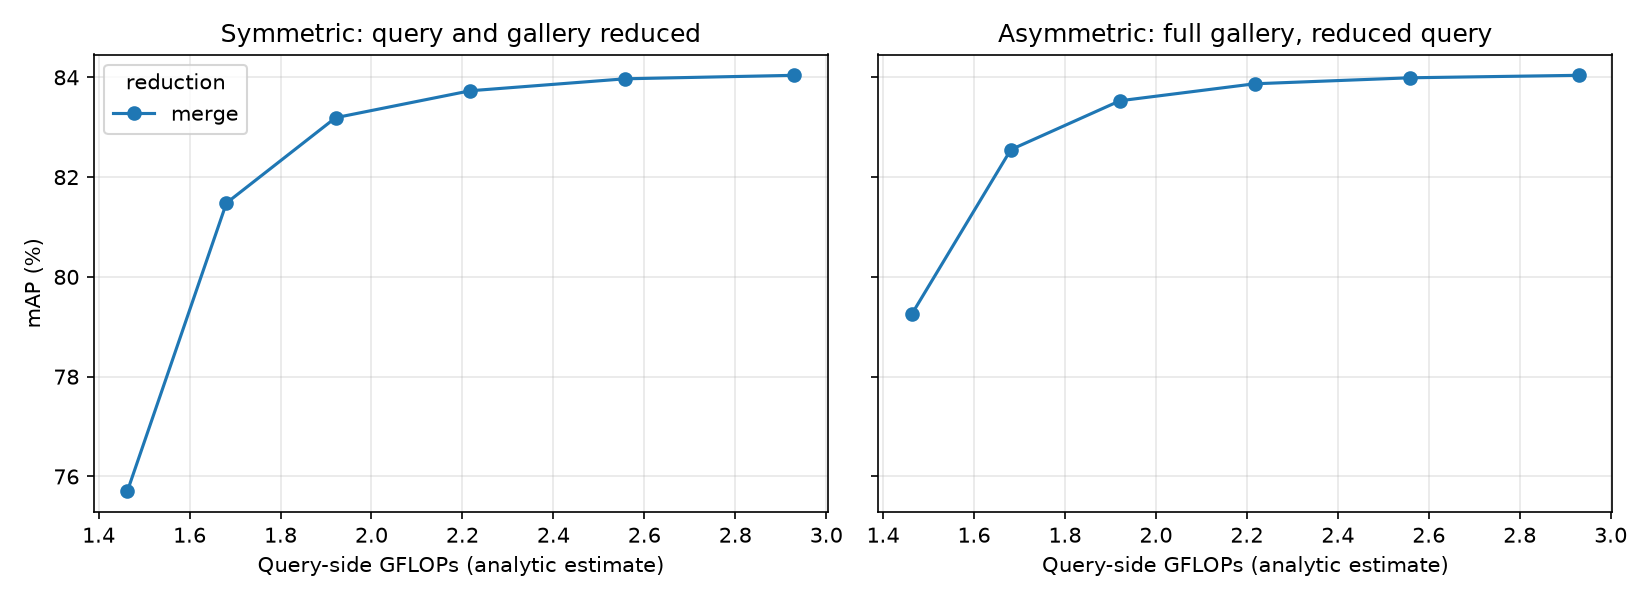

Values plotted in this chart, from the file beside it:
mode, keep, final_tokens, gflops, img_s, sym_mAP, sym_R1, asym_mAP, asym_R1, q_cos
none, 1.0, 129, 2.93, 8591, 84.04, 93.88, 84.04, 93.88, 1.0
merge, 0.9, 96, 2.558, 9728, 83.97, 93.82, 83.99, 93.74, 0.9988
merge, 0.8, 68, 2.217, 11254, 83.73, 93.62, 83.87, 93.82, 0.9946
merge, 0.7, 46, 1.921, 11346, 83.19, 93.88, 83.53, 93.62, 0.9856
merge, 0.6, 30, 1.681, 13311, 81.48, 92.52, 82.55, 92.84, 0.967
merge, 0.5, 17, 1.463, 13920, 75.7, 90.56, 79.25, 90.8, 0.8957
